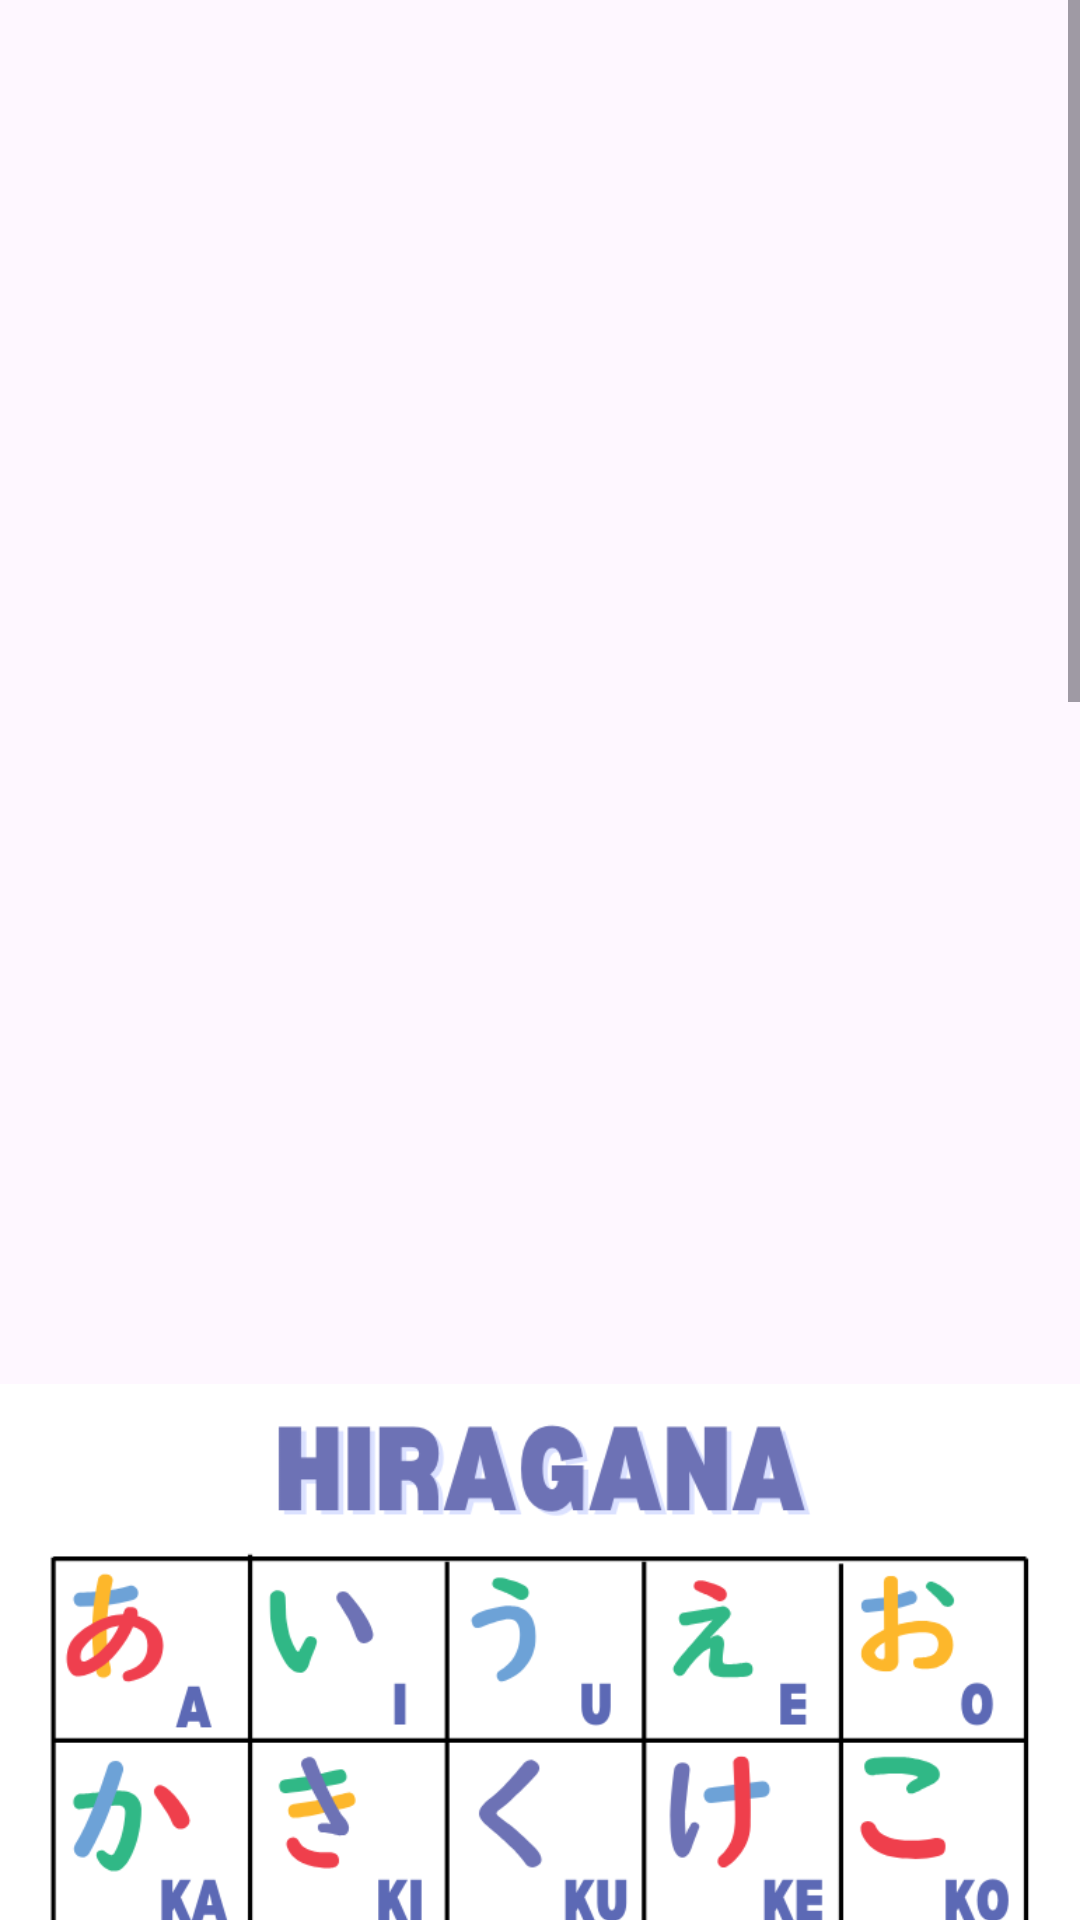

Here is an Android app screen rendered from its layout file. Give the layout XML and the strings, colors and styles it references.
<!-- AndroidManifest.xml: application theme Theme.Basjep -->
<!-- res/layout/activity_hiragana.xml -->
<?xml version="1.0" encoding="utf-8"?>
<ScrollView xmlns:android="http://schemas.android.com/apk/res/android"
    xmlns:app="http://schemas.android.com/apk/res-auto"
    xmlns:tools="http://schemas.android.com/tools"
    android:layout_width="match_parent"
    android:layout_height="match_parent"
    tools:context=".HiraganaActivity">

    <androidx.constraintlayout.widget.ConstraintLayout
        android:id="@+id/main"
        android:layout_width="match_parent"
        android:layout_height="wrap_content">

        <ImageView
            android:id="@+id/imageView7"
            android:layout_width="match_parent"
            android:layout_height="match_parent"
            android:layout_marginTop="16dp"
            app:layout_constraintBottom_toBottomOf="parent"
            app:layout_constraintEnd_toEndOf="parent"
            app:layout_constraintHorizontal_bias="0.0"
            app:layout_constraintStart_toStartOf="parent"
            app:layout_constraintTop_toTopOf="parent"
            app:layout_constraintVertical_bias="0.0"
            app:srcCompat="@drawable/hg" />

        <Button
            android:id="@+id/button"
            android:layout_width="120dp"
            android:layout_height="56dp"
            android:layout_marginTop="8dp"
            android:text="Back"
            app:layout_constraintEnd_toEndOf="parent"
            app:layout_constraintStart_toStartOf="parent"
            app:layout_constraintTop_toBottomOf="@+id/imageView7" />
    </androidx.constraintlayout.widget.ConstraintLayout>
</ScrollView>
<!-- resources referenced by this layout -->
<resources>
  <!-- drawable hg: png bitmap (drawable, 144547 bytes) -->
  <style name="Theme.Basjep" parent="Base.Theme.Basjep" />
  <style name="Base.Theme.Basjep" parent="Theme.Material3.DayNight.NoActionBar">
          
          
      </style>
</resources>
